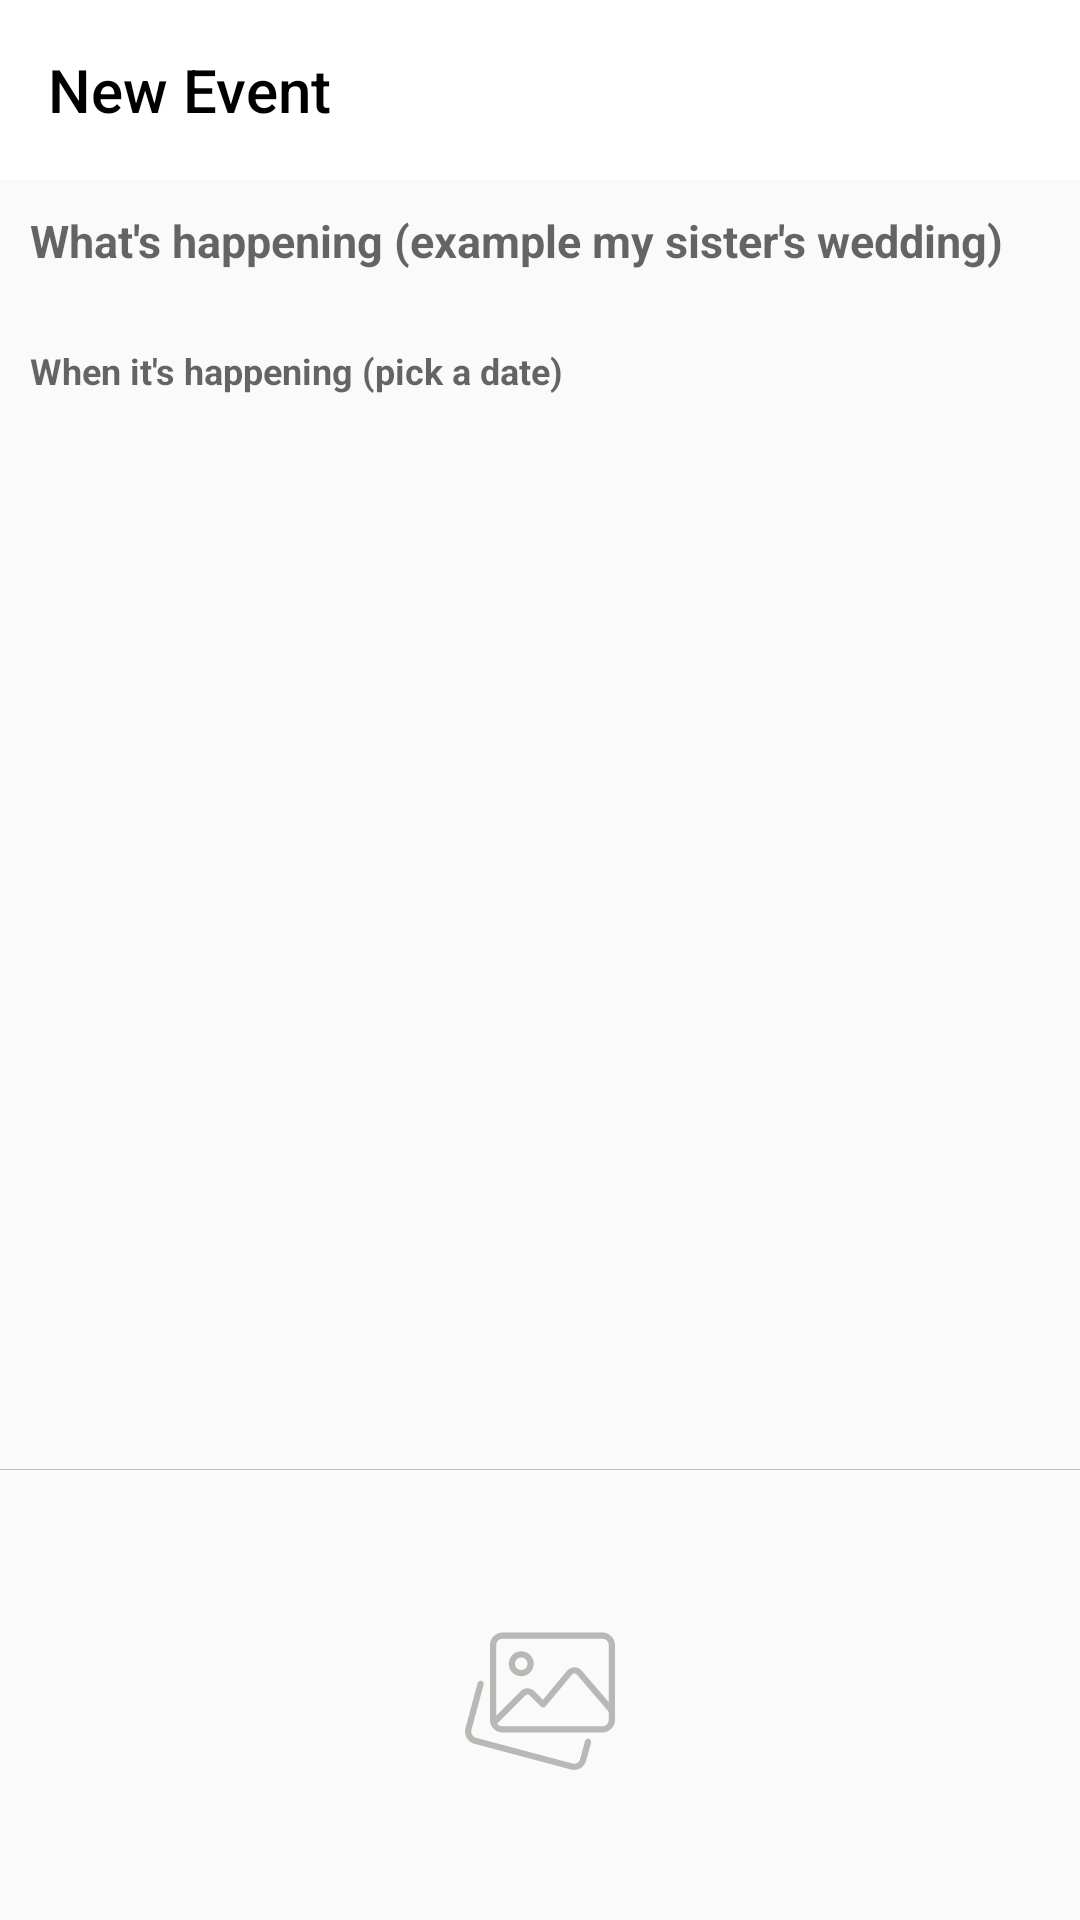

Android layout source for this screen:
<!-- AndroidManifest.xml: application theme AppTheme -->
<!-- res/layout/activity_add_event.xml -->
<?xml version="1.0" encoding="utf-8"?>
<layout>

    <RelativeLayout xmlns:android="http://schemas.android.com/apk/res/android"
        xmlns:app="http://schemas.android.com/apk/res-auto"
        xmlns:tools="http://schemas.android.com/tools"
        android:layout_width="match_parent"
        android:layout_height="match_parent"
        tools:context=".AddEventActivity">

        <androidx.appcompat.widget.Toolbar
            android:id="@+id/toolb"
            android:layout_width="match_parent"
            android:layout_height="60dp"
            android:background="#fff"
            app:title="New Event"
            app:titleTextColor="#000" />

        <EditText
            android:id="@+id/note"
            android:layout_width="match_parent"
            android:layout_height="wrap_content"
            android:layout_below="@id/toolb"
            android:layout_marginStart="10dp"
            android:layout_marginTop="10dp"
            android:layout_marginEnd="10dp"
            android:textColor="#000"
            android:layout_marginBottom="5dp"
            android:background="@android:color/transparent"
            android:hint="What's happening (example my sister's wedding)"
            android:maxLines="3"
            android:textSize="15sp"
            android:textStyle="bold"/>

        <TextView
            android:id="@+id/date"
            android:layout_width="match_parent"
            android:layout_height="wrap_content"
            android:layout_below="@id/note"
            android:layout_marginStart="10dp"
            android:layout_marginTop="20dp"
            android:layout_marginEnd="10dp"
            android:layout_marginBottom="5dp"
            android:background="@android:color/transparent"
            android:hint="When it's happening (pick a date)"
            android:maxLines="3"
            android:textSize="12sp"
            android:textStyle="bold"/>

        <View
            android:layout_width="match_parent"
            android:layout_height="0.1dp"
            android:layout_above="@id/v2"
            android:background="@color/brown" />

        <ImageView
            android:id="@+id/no_img"
            android:layout_width="match_parent"
            android:layout_height="50dp"
            android:layout_alignParentBottom="true"
            android:layout_marginBottom="50dp"
            android:src="@drawable/ic_image_gallery" />

        <androidx.viewpager2.widget.ViewPager2
            android:id="@+id/v2"
            android:layout_width="match_parent"
            android:layout_height="150dp"
            android:layout_alignParentBottom="true"
            android:paddingStart="80dp"
            android:paddingTop="0dp"
            android:paddingEnd="80dp"
            android:paddingBottom="0dp" />

    </RelativeLayout>
</layout>
<!-- resources referenced by this layout -->
<resources>
  <color name="brown">#BFBFBF</color>
  <!-- drawable ic_image_gallery (drawable) -->
  <vector xmlns:android="http://schemas.android.com/apk/res/android"
      android:width="512dp"
      android:height="512dp"
      android:viewportWidth="24"
      android:viewportHeight="24">
    <path
        android:pathData="m17.453,24c-0.168,0 -0.34,-0.021 -0.51,-0.066l-15.463,-4.141c-1.06,-0.292 -1.692,-1.39 -1.414,-2.45l1.951,-7.272c0.072,-0.267 0.346,-0.422 0.612,-0.354 0.267,0.071 0.425,0.346 0.354,0.612l-1.95,7.27c-0.139,0.53 0.179,1.082 0.71,1.229l15.457,4.139c0.531,0.14 1.079,-0.176 1.217,-0.704l0.781,-2.894c0.072,-0.267 0.346,-0.426 0.613,-0.353 0.267,0.072 0.424,0.347 0.353,0.613l-0.78,2.89c-0.235,0.89 -1.045,1.481 -1.931,1.481z"
        android:fillColor="#b9b8b5"/>
    <path
        android:pathData="m22,18h-16c-1.103,0 -2,-0.897 -2,-2v-12c0,-1.103 0.897,-2 2,-2h16c1.103,0 2,0.897 2,2v12c0,1.103 -0.897,2 -2,2zM6,3c-0.551,0 -1,0.449 -1,1v12c0,0.551 0.449,1 1,1h16c0.551,0 1,-0.449 1,-1v-12c0,-0.551 -0.449,-1 -1,-1z"
        android:fillColor="#b9b8b5"/>
    <path
        android:pathData="m9,9c-1.103,0 -2,-0.897 -2,-2s0.897,-2 2,-2 2,0.897 2,2 -0.897,2 -2,2zM9,6c-0.551,0 -1,0.449 -1,1s0.449,1 1,1 1,-0.449 1,-1 -0.449,-1 -1,-1z"
        android:fillColor="#b9b8b5"/>
    <path
        android:pathData="m4.57,16.93c-0.128,0 -0.256,-0.049 -0.354,-0.146 -0.195,-0.195 -0.195,-0.512 0,-0.707l4.723,-4.723c0.566,-0.566 1.555,-0.566 2.121,0l1.406,1.406 3.892,-4.67c0.283,-0.339 0.699,-0.536 1.142,-0.54h0.011c0.438,0 0.853,0.19 1.139,0.523l5.23,6.102c0.18,0.209 0.156,0.525 -0.054,0.705 -0.209,0.18 -0.524,0.157 -0.705,-0.054l-5.23,-6.102c-0.097,-0.112 -0.231,-0.174 -0.38,-0.174 -0.104,-0.009 -0.287,0.063 -0.384,0.18l-4.243,5.091c-0.09,0.108 -0.221,0.173 -0.362,0.179 -0.142,0.01 -0.277,-0.046 -0.376,-0.146l-1.793,-1.793c-0.189,-0.188 -0.518,-0.188 -0.707,0l-4.723,4.723c-0.097,0.097 -0.225,0.146 -0.353,0.146z"
        android:fillColor="#b9b8b5"/>
  </vector>
  <style name="AppTheme" parent="Theme.AppCompat.DayNight.NoActionBar">
          
          <item name="colorPrimary">@color/colorPrimary</item>
          <item name="colorPrimaryDark">@color/colorPrimaryDark</item>
          <item name="colorAccent">@color/colorAccent</item>
          <item name="android:windowAnimationStyle">@style/SlideAnimationStyle</item>
          <item name="android:windowLightStatusBar" tools:ignore="NewApi">true</item>
      </style>
  <color name="colorPrimary">#00BCA1</color>
  <color name="colorPrimaryDark">#FFFFFF</color>
  <color name="colorAccent">#00BCA1</color>
  <style name="SlideAnimationStyle" parent="android:Animation.Activity">
          <item name="android:activityOpenEnterAnimation">@anim/slide_in_rigth</item>
          <item name="android:activityOpenExitAnimation">@anim/slide_out_left</item>
          <item name="android:activityCloseEnterAnimation">@anim/slide_in_left</item>
          <item name="android:activityCloseExitAnimation">@anim/slide_out_rigth</item>
  
      </style>
</resources>
